Run: headless pygame with SDL's dummy video driver; simulated clock (each Clock.tick advances the game by its frame time, no real sleeping); random seed 0; keys injected as events and as key.get_pressed() state; no mouse input; restart key RETURN tapped at the start of phases 3 and 4.
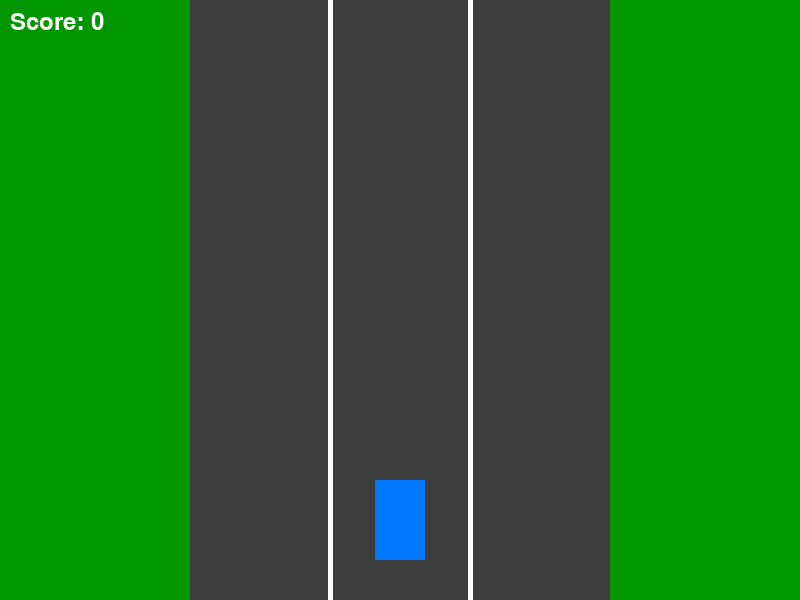
Frame 1 of 4 · flips 1–60 · no input
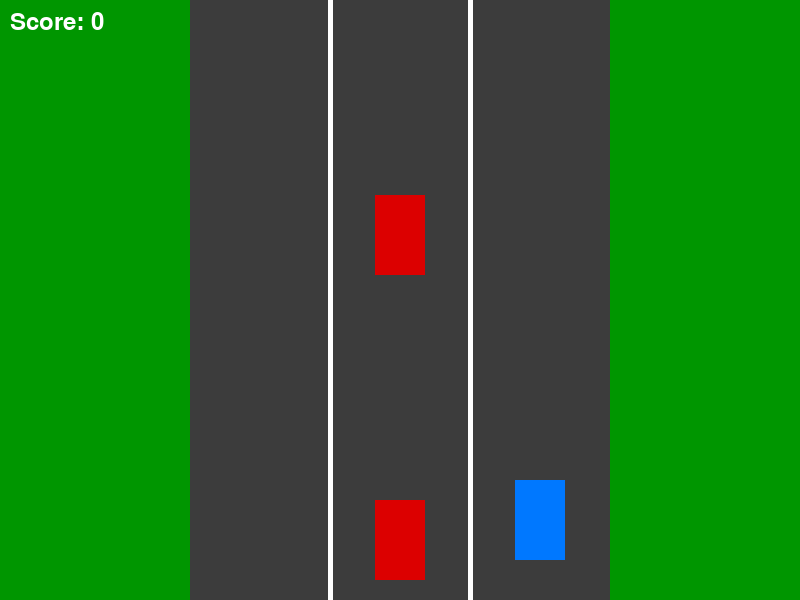
Frame 2 of 4 · flips 61–180 · tapped SPACE, RETURN · held RIGHT (→), D
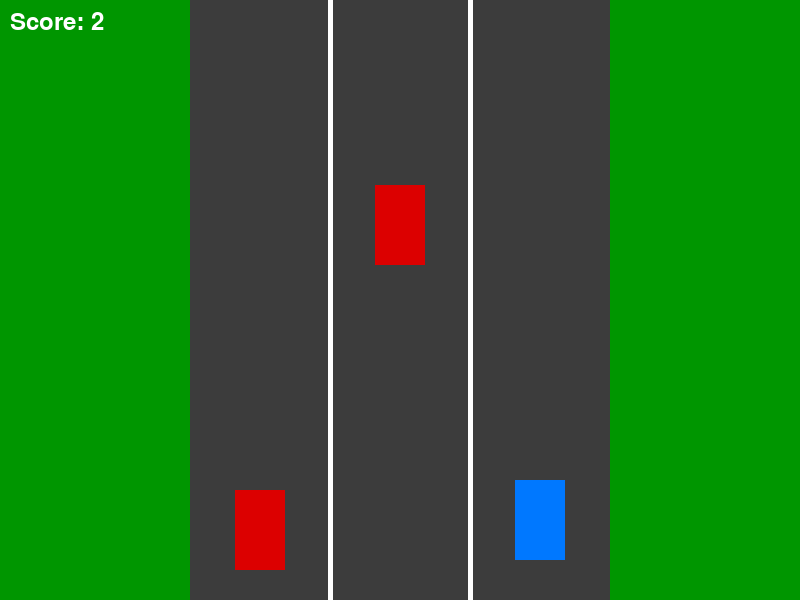
Frame 3 of 4 · flips 181–300 · tapped RETURN · held DOWN (↓), S
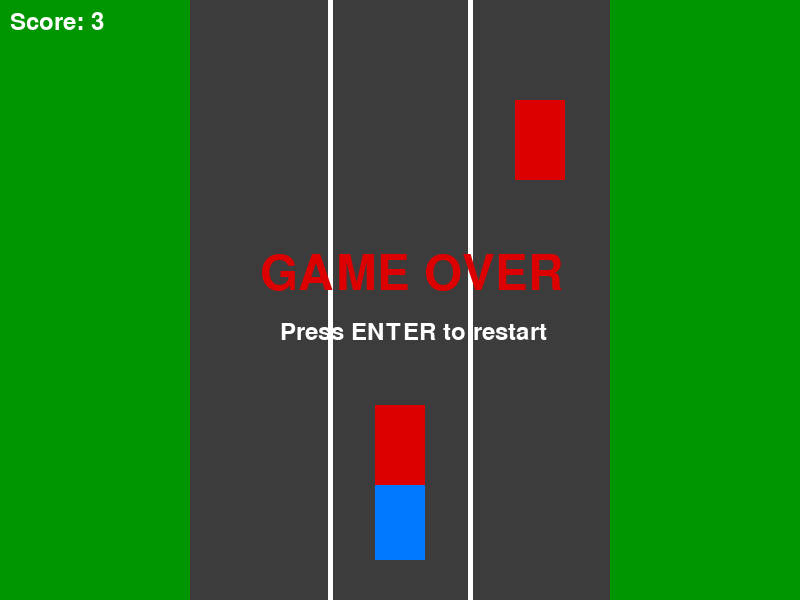
Frame 4 of 4 · flips 301–420 · tapped RETURN · held LEFT (←), A, UP (↑), W

The pygame program that drew these frames:

import pygame
import random

pygame.init()

# ================= SCREEN =================
WIDTH, HEIGHT = 800, 600
screen = pygame.display.set_mode((WIDTH, HEIGHT))
pygame.display.set_caption("Lane Racing Game")

clock = pygame.time.Clock()

# ================= COLORS =================
WHITE = (255,255,255)
GRAY = (60,60,60)
GREEN = (0,150,0)
RED = (220,0,0)
BLUE = (0,120,255)
YELLOW = (255,200,0)

# ================= FONTS =================
font = pygame.font.SysFont(None,36)
big_font = pygame.font.SysFont(None,72)

# ================= ROAD =================
road_width = 420
road_x = WIDTH//2 - road_width//2

# ================= LANES =================
LANES = 3                     # 🔧 CHANGE NUMBER OF LANES HERE
lane_width = road_width // LANES

lane_positions = []
for i in range(LANES):
    lane_positions.append(road_x + i*lane_width + lane_width//2 - 25)

# ================= PLAYER =================
lane_index = 1
player = pygame.Rect(lane_positions[lane_index], HEIGHT-120, 50, 80)

# ================= ENEMIES =================
enemies = []
enemy_speed = 5

# ================= GAME VARIABLES =================
score = 0
game_over = False
spawn_timer = 0

# ================= FUNCTIONS =================
def spawn_enemy():
    lane = random.randint(0, LANES-1)
    enemies.append(pygame.Rect(lane_positions[lane], -100, 50, 80))

def reset_game():
    global enemies, score, game_over, enemy_speed, lane_index
    enemies = []
    score = 0
    enemy_speed = 5
    lane_index = 1
    player.x = lane_positions[lane_index]
    game_over = False

# ================= GAME LOOP =================
running = True
while running:

    clock.tick(60)
    screen.fill(GREEN)

    # ================= EVENTS =================
    for event in pygame.event.get():
        if event.type == pygame.QUIT:
            running=False

        if event.type == pygame.KEYDOWN:

            if not game_over:

                if event.key == pygame.K_LEFT:
                    lane_index -= 1
                    if lane_index < 0:
                        lane_index = 0
                    player.x = lane_positions[lane_index]

                if event.key == pygame.K_RIGHT:
                    lane_index += 1
                    if lane_index > LANES-1:
                        lane_index = LANES-1
                    player.x = lane_positions[lane_index]

            else:
                if event.key == pygame.K_RETURN:
                    reset_game()

    if not game_over:

        # Spawn enemies
        spawn_timer += 1
        if spawn_timer > 60:
            spawn_enemy()
            spawn_timer = 0

        # Move enemies
        for enemy in enemies[:]:
            enemy.y += enemy_speed

            if enemy.top > HEIGHT:
                enemies.remove(enemy)
                score += 1

            if enemy.colliderect(player):
                game_over = True

        # Increase difficulty
        if score % 10 == 0 and score != 0:
            enemy_speed = 5 + score//10

    # ================= DRAW ROAD =================
    pygame.draw.rect(screen,GRAY,(road_x,0,road_width,HEIGHT))

    # Lane lines
    for i in range(1,LANES):
        pygame.draw.line(
            screen,
            WHITE,
            (road_x+i*lane_width,0),
            (road_x+i*lane_width,HEIGHT),
            5
        )

    # Player
    pygame.draw.rect(screen,BLUE,player)

    # Enemies
    for enemy in enemies:
        pygame.draw.rect(screen,RED,enemy)

    # Score
    screen.blit(font.render(f"Score: {score}",True,WHITE),(10,10))

    # Game Over
    if game_over:
        screen.blit(big_font.render("GAME OVER",True,RED),(260,250))
        screen.blit(font.render("Press ENTER to restart",True,WHITE),(280,320))

    pygame.display.update()

pygame.quit()
